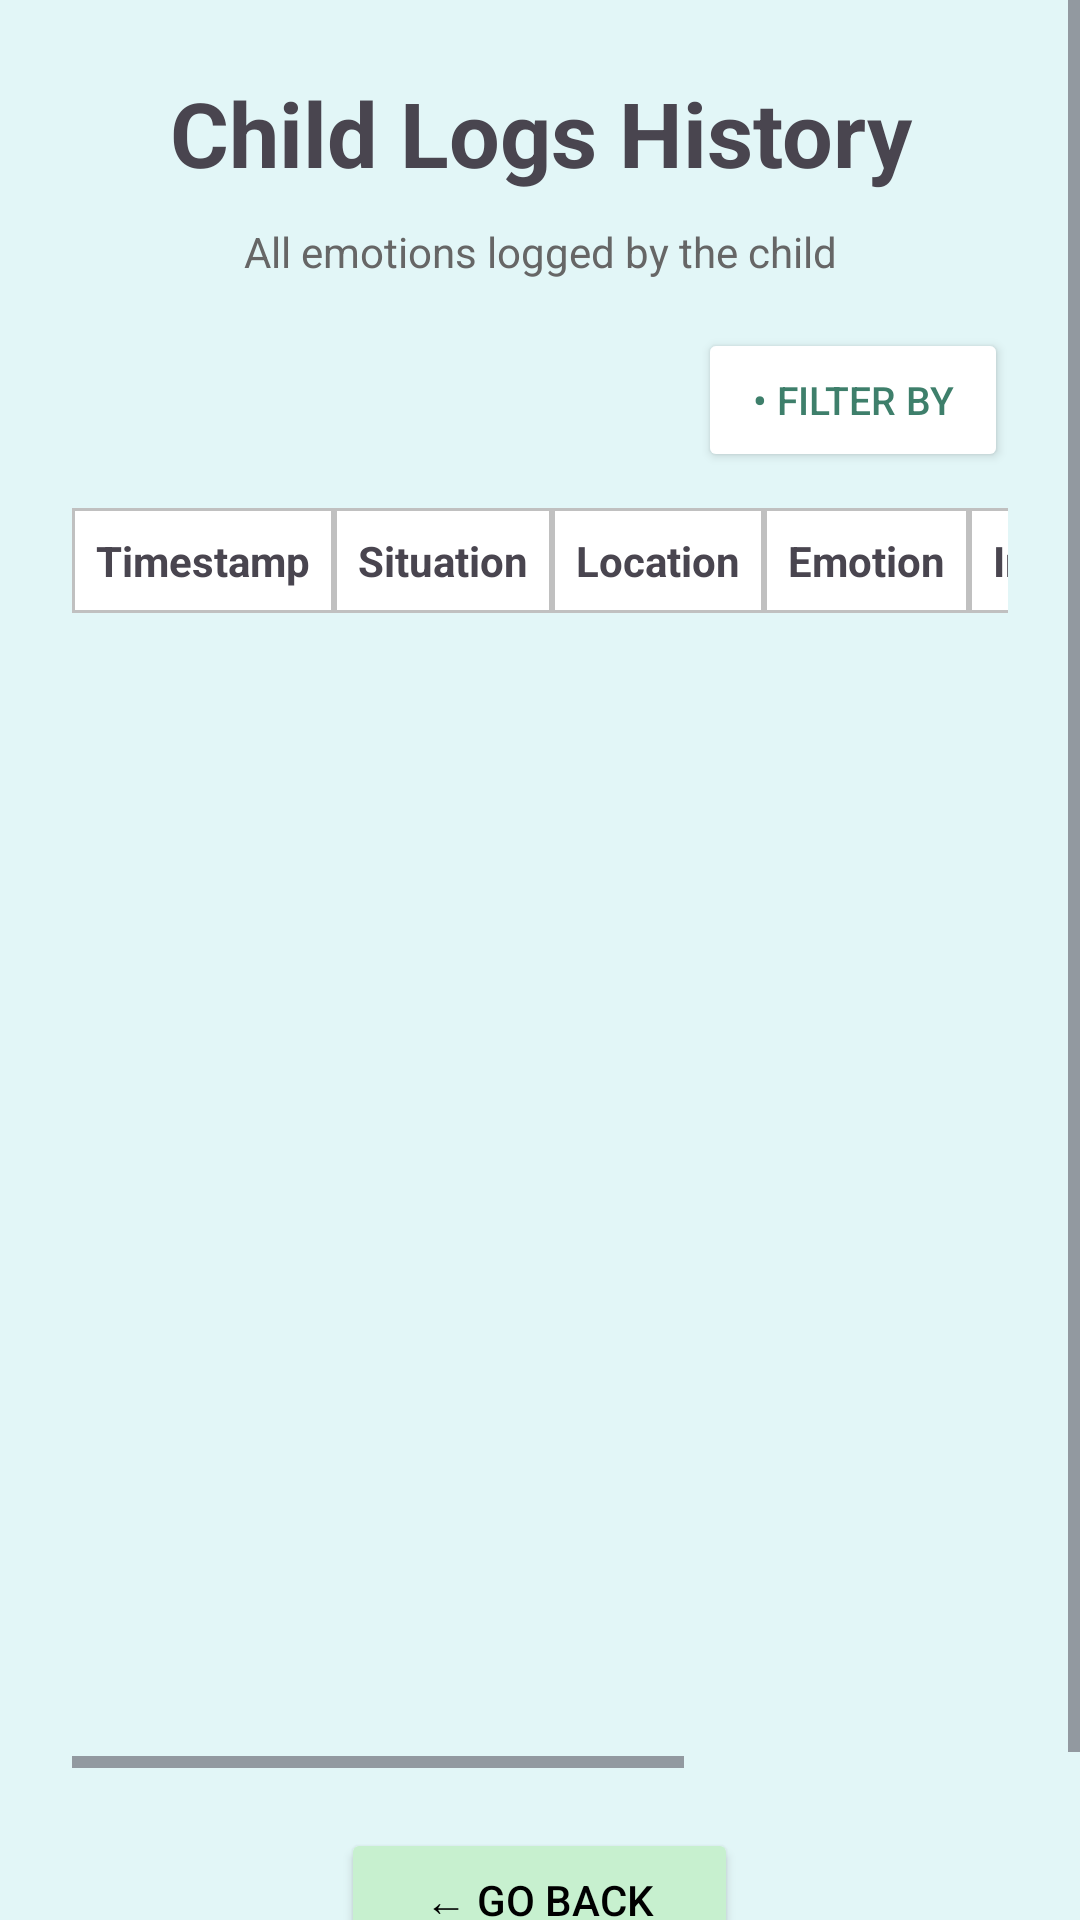

Write the Android layout XML for this screen, with the resource values it uses.
<!-- AndroidManifest.xml: application theme Theme.ASDProject -->
<!-- res/layout/activity_child_logs_history.xml -->
<?xml version="1.0" encoding="utf-8"?>
<androidx.constraintlayout.widget.ConstraintLayout
    xmlns:android="http://schemas.android.com/apk/res/android"
    xmlns:app="http://schemas.android.com/apk/res-auto"
    android:layout_width="match_parent"
    android:layout_height="match_parent"
    android:fitsSystemWindows="true"
    android:background="#E2F6F7">

    <ScrollView
        android:id="@+id/scrollRoot"
        android:layout_width="0dp"
        android:layout_height="0dp"
        android:fillViewport="true"
        app:layout_constraintTop_toTopOf="parent"
        app:layout_constraintBottom_toBottomOf="parent"
        app:layout_constraintStart_toStartOf="parent"
        app:layout_constraintEnd_toEndOf="parent">

        <LinearLayout
            android:id="@+id/contentContainer"
            android:layout_width="match_parent"
            android:layout_height="wrap_content"
            android:orientation="vertical"
            android:padding="24dp"
            android:paddingTop="72dp">

            
            <TextView
                android:id="@+id/txtChildLogsTitle"
                android:layout_width="match_parent"
                android:layout_height="wrap_content"
                android:text="Child Logs History"
                android:textSize="30sp"
                android:textStyle="bold"
                android:gravity="center"
                android:layout_marginBottom="10dp" />

            
            <TextView
                android:id="@+id/txtChildLogsSubtitle"
                android:layout_width="match_parent"
                android:layout_height="wrap_content"
                android:text="All emotions logged by the child"
                android:textSize="14sp"
                android:textColor="#666666"
                android:gravity="center"
                android:layout_marginBottom="16dp" />

            
            <LinearLayout
                android:layout_width="match_parent"
                android:layout_height="wrap_content"
                android:gravity="end">

                <Button
                    android:id="@+id/btnFilterBy"
                    android:layout_width="wrap_content"
                    android:layout_height="wrap_content"
                    android:text="• Filter By"
                    android:textSize="13sp"
                    android:paddingHorizontal="18dp"
                    android:paddingVertical="6dp"
                    android:backgroundTint="#FFFFFF"
                    android:textColor="#3E7F6B"
                    app:cornerRadius="20dp" />
            </LinearLayout>

            <View
                android:layout_width="match_parent"
                android:layout_height="12dp" />

            
            <HorizontalScrollView
                android:layout_width="match_parent"
                android:layout_height="wrap_content"
                android:fillViewport="true"
                android:scrollbars="horizontal"
                android:fadeScrollbars="false">

                
                <ScrollView
                    android:id="@+id/scrollTableVertical"
                    android:layout_width="wrap_content"
                    android:layout_height="420dp"
                    android:scrollbars="vertical"
                    android:fadeScrollbars="false">

                    <TableLayout
                        android:id="@+id/tableChildLogs"
                        android:layout_width="wrap_content"
                        android:layout_height="wrap_content">

                        
                        <TableRow>
                            <TextView
                                android:text="Timestamp"
                                android:padding="8dp"
                                android:background="@drawable/table_cell_bg"
                                android:textStyle="bold" />
                            <TextView
                                android:text="Situation"
                                android:padding="8dp"
                                android:background="@drawable/table_cell_bg"
                                android:textStyle="bold" />
                            <TextView
                                android:text="Location"
                                android:padding="8dp"
                                android:background="@drawable/table_cell_bg"
                                android:textStyle="bold" />
                            <TextView
                                android:text="Emotion"
                                android:padding="8dp"
                                android:background="@drawable/table_cell_bg"
                                android:textStyle="bold" />
                            <TextView
                                android:text="Intensity"
                                android:padding="8dp"
                                android:background="@drawable/table_cell_bg"
                                android:textStyle="bold" />
                            <TextView
                                android:text="Notes"
                                android:padding="8dp"
                                android:background="@drawable/table_cell_bg"
                                android:textStyle="bold" />
                            <TextView
                                android:text="Photo"
                                android:padding="8dp"
                                android:background="@drawable/table_cell_bg"
                                android:textStyle="bold" />
                        </TableRow>

                        

                    </TableLayout>

                </ScrollView>
            </HorizontalScrollView>

            <View
                android:layout_width="match_parent"
                android:layout_height="20dp" />

            
            <Button
                android:id="@+id/btnGoBackChildLogs"
                android:layout_width="wrap_content"
                android:layout_height="wrap_content"
                android:text="← Go Back"
                android:textSize="14sp"
                android:paddingHorizontal="28dp"
                android:paddingVertical="10dp"
                android:backgroundTint="#C7F0CF"
                android:textColor="@color/black"
                app:cornerRadius="24dp"
                android:layout_gravity="center_horizontal"
                android:layout_marginBottom="20dp" />

        </LinearLayout>
    </ScrollView>

</androidx.constraintlayout.widget.ConstraintLayout>
<!-- resources referenced by this layout -->
<resources>
  <color name="black">#FF000000</color>
  <!-- drawable table_cell_bg (drawable) -->
  <?xml version="1.0" encoding="utf-8"?>
  <shape xmlns:android="http://schemas.android.com/apk/res/android"
      android:shape="rectangle">
  
      <solid android:color="@android:color/white"/>
  
      <stroke
          android:width="1dp"
          android:color="#C0C0C0"/>
  </shape>
  <style name="Theme.ASDProject" parent="Base.Theme.ASDProject" />
  <style name="Base.Theme.ASDProject" parent="Theme.Material3.DayNight.NoActionBar">
          
          
      </style>
</resources>
